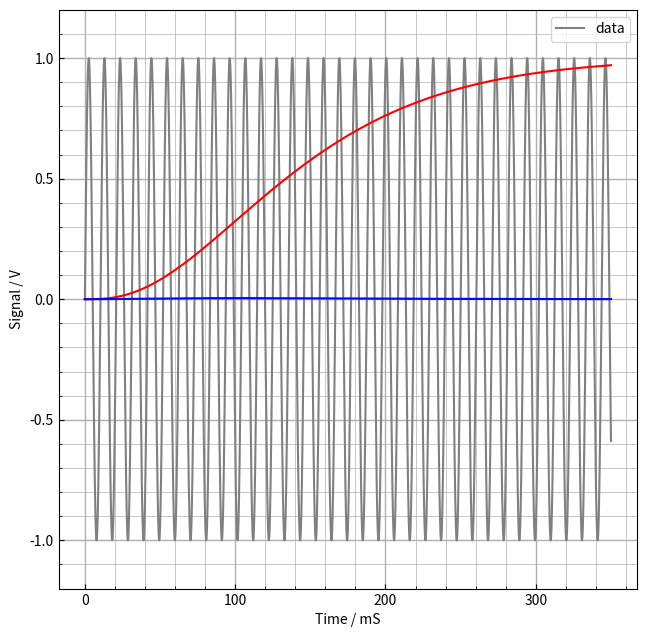

Source code (Python):
# file = psdf.py
# created = 2024 06 25
# author = Roch Schanen
# content = phase sensitive digital filter
# comment =

#####################################################################
#                                                                   #
#              FIGURE, HEADER, FOOTER, TICKS, DOCUMENT              #
#                                                                   #
#####################################################################

# from package: "https://numpy.org/"
from numpy import mean
from numpy import array
from numpy import zeros
from numpy import linspace
from numpy import ceil, floor
from numpy import log10, exp, log

# from package: "https://matplotlib.org/"
from matplotlib.pyplot import figure
from matplotlib.pyplot import fignum_exists
from matplotlib.backends.backend_pdf import PdfPages
from matplotlib.colors import CSS4_COLORS

# from package: "https://scipy.org/"
from scipy.optimize import curve_fit as fit

data_color = CSS4_COLORS["grey"]
fit_color  = CSS4_COLORS["black"]

def engineering(data):
    return {
         0: (1E+00,  ""),
        -1: (1E+03, "m"),
        -2: (1E+06, "µ"),
        -3: (1E+09, "n"),
        -4: (1E+12, "p"),
        +1: (1E-03, "K"),
        +2: (1E-06, "M"),
        +3: (1E-09, "G"),
        +4: (1E-12, "T"),
    }[int(floor(log10(max(data)-min(data))/3))]

def E(value, prec = 3):
    value = abs(value)
    C, S = (1E+00, "") if float(value) == 0.0 else {
         0: (1E+00,  ""),
        -1: (1E+03, "m"),
        -2: (1E+06, "µ"),
        -3: (1E+09, "n"),
        -4: (1E+12, "p"),
        +1: (1E-03, "K"),
        +2: (1E-06, "M"),
        +3: (1E-09, "G"),
        +4: (1E-12, "T"),
    }[int(floor(log10(value)/3))]
    fs = f".{prec}f" # format string
    return f"{value*C:{fs}}{S}"

def selectfigure(name):
    if not fignum_exists(name):
        # create figure
        fg = figure(name)
        # set A4 paper dimensions
        fg.set_size_inches(8.2677, 11.6929)
        # create square axis
        w, h = array([1, 1 / 1.4143])*0.7
        x, y = (1-w)/2, (1-h)/2
        ax = fg.add_axes([x, y, w, h])
    else:
        # select figure
        # (here the figure can be of any type)
        fg = figure(name)
        # get axes
        ax = fg.get_axes()[0]
    # done
    return fg, ax

def headerText(text, fg):
    w, h = array([1, 1 / 1.4143])*0.7
    x, y = (1-w)/2, (1-h)/2
    # tx = fg.text(x+w/2, 3*y/2+h, text)
    tx = fg.text(x, 3*y/2+h, text)
    tx.set_fontfamily('monospace')
    tx.set_horizontalalignment('left')
    tx.set_verticalalignment('center')
    tx.set_fontsize("small")
    return tx

def footerText(text, fg):
    w, h = array([1, 1 / 1.4143])*0.7
    x, y = (1-w)/2, (1-h)/2
    # tx = fg.text(x+w/2, y/2, text)
    tx = fg.text(x, y/2, text)
    tx.set_fontfamily('monospace')
    tx.set_horizontalalignment('left')
    tx.set_verticalalignment('center')
    tx.set_fontsize("small")
    return tx

def _getTickIntervals(start, stop, ticks):

    ln10 = 2.3025850929940459

    # trial table
    T = [0.010, 0.020, 0.025, 0.050,
         0.100, 0.200, 0.250, 0.500,
         1.000, 2.000, 2.500, 5.000]

    # corresponding tick sub division intervals
    S = [5.0,   4.0,   5.0,   5.0,
         5.0,   4.0,   5.0,   5.0,
         5.0,   4.0,   5.0,   5.0]

    span = stop - start                         # get span
    d = exp(ln10 * floor(log10(span)))          # find decade
    span /= d                                   # re-scale

    # find number of ticks below and closest to n
    i, m = 0, floor(span / T[0])                # start up
    while m > ticks:                            # next try?
        i, m = i + 1, floor(span / T[i + 1])    # try again 

    # re-scale
    mi =  d * T[i]   # main tick intervals
    si = mi / S[i]   # sub tick intervals

    # done
    return mi, si

def _getTickPositions(start, stop, ticks):

    # get intervals
    mi, si = _getTickIntervals(start, stop, ticks)

    # main ticks (round is the built-in python version)
    ns = ceil(start / mi - 0.001) * mi  # start
    ne = floor(stop / mi + 0.001) * mi  # end
    p  = round((ne - ns) / mi) + 1      # fail safe
    M  = linspace(ns, ne, p)            # main positions

    # sub ticks (round is the built-in python version)
    ns = ceil(start / si + 0.001) * si  # start
    ne = floor(stop / si - 0.001) * si  # end
    p  = round((ne - ns) / si) + 1      # fail safe
    S  = linspace(ns, ne, p)            # sub positions

    # done
    return M, S

class Document():

    def __init__(self, pathname = None):
        if pathname is not None:
            self._DOC = self.opendocument(pathname)
        return

    def opendocument(self, pathname):
        self._DOC = PdfPages(pathname)
        return self._DOC

    def exportfigure(self, name):
        args = selectfigure(name)
        self._DOC.savefig(args[0])
        return

    def closedocument(self):
        self._DOC.close()
        return

#####################################################################
#                                                                   #
#                       create pdf document                         #
#                                                                   #
#####################################################################

D = Document()
D.opendocument("./display.pdf")

#####################################################################

from numpy import linspace, empty, zeros
from numpy import sin, cos, sqrt
from numpy import pi

# define test signal
TEST_FREQ = 96.0        # FREQUENCY             Hertz
TEST_PHAS = 0.0         # PHASE                 Degrees
TEST_AMPL = 1.0         # AMPLITUDE             Volts 
TEST_SAMP = 100E-6      # SAMPLING INTERVAL     Seconds
TEST_LEN  = 350E-3      # SIGNAL LENGTH         Seconds

TEST_PTS  = int(TEST_LEN / TEST_SAMP) + 1

print(f"Frequency = {E(TEST_FREQ)}Hz")
print(f"Phase = {E(TEST_PHAS)}°")
print(f"Amplitude = {E(TEST_AMPL)}V")
print(f"Sampling intervals = {E(TEST_SAMP)}S")
print(f"Number of points{E(TEST_PTS)}")

# time vector
T = linspace(0.0, TEST_LEN, TEST_PTS)
# phase vector
P = 2.0*pi*TEST_FREQ*T
# test signal (includes a phase shift)
V = TEST_AMPL*sin(P-pi/180.0*TEST_PHAS)

########################################
# PHASE SENSITIVE DETECTION PARAMETERS #
########################################

# time constant (same as the lockin time time constant)
PSDF_TIMC = 0.050 # Seconds

# normally we should have TEST_SAMP << PSDF_TIMC and
# PSDF_ALPH is approximately TEST_SAMP / PSDF_TIMC
PSDF_ALPH = TEST_SAMP / (TEST_SAMP + PSDF_TIMC);

# the slope depends on the number of low-pass filters
PSDF_NUM = 3

# compute reference vectors
SIN, COS = sin(P), cos(P)

# reserve memory for the low pass filter outputs
VX = zeros((TEST_PTS, PSDF_NUM))
VY = zeros((TEST_PTS, PSDF_NUM))

# sweep through buffered signal: reference and signal vectors
for i, (s, c, v) in enumerate(zip(SIN, COS, V)):
    # compute and record first stage detection output
    VX[i, 0] = VX[i-1, 0] + (s*v - VX[i-1, 0])*PSDF_ALPH
    VY[i, 0] = VY[i-1, 0] + (c*v - VY[i-1, 0])*PSDF_ALPH
    # compute and record upper low pass filter ouputs
    for j in range(1, PSDF_NUM):
        VX[i, j] = VX[i-1, j] + (VX[i, j-1] - VX[i-1, j])*PSDF_ALPH
        VY[i, j] = VY[i-1, j] + (VY[i, j-1] - VY[i-1, j])*PSDF_ALPH

# copy last filter data sets
X, Y = 2*VX[:, -1], 2*VY[:, -1]

#####################################################################

scaler_t, suffix_t = engineering(T)
scaler_v, suffix_v = engineering(V)

T, V = T*scaler_t, V*scaler_v
X, Y = X*scaler_v, Y*scaler_v

p, w, h = 1, 1, 1

fg, ax = selectfigure("FRAME0")

# headerText(f"""
#     FRAME 0: determination of the pre-fitting values
#     {ww} points from {wp} to {wp+ww-1}
#     time offset      = {T[wp]:08.4f}S
#     time frame width = {T[-1]:08.4f}{suffix_t}S
#     first center     = {p:.3f}{suffix_t}S
#     period           = {w:.4f}{suffix_t}S
#     frequency        = {scaler_t/w:.4f}Hz
#     amplitude        = {h:.1f}{suffix_x}V
#     """, fg)

# fix T labels and ticks
ts, te = min(T), max(T)
dt = 0.1*(te-ts)
ax.set_ylim(ts-dt, te+dt)
MT, ST = _getTickPositions(ts-dt, te+dt, 7)
ax.set_xticks(MT)
ax.set_xticks(ST, minor = True)

# fix X labels and ticks
vs, ve = min(V), max(V)
dv =  0.1*(ve-vs)
ax.set_ylim(vs-dv, ve+dv)
MV, SV = _getTickPositions(vs-dv, ve+dv, 7)
ax.set_yticks(MV)
ax.set_yticks(SV, minor = True)

# fix grid style
ax.tick_params(axis = "both", which = "both", direction = "in")
ax.grid("on", which = "minor", linewidth = 0.5)
ax.grid("on", which = "major", linewidth = 1.0)

# set axes labels
ax.set_xlabel(f"Time / {suffix_t}S")
ax.set_ylabel(f"Signal / {suffix_v}V")

# plot data
ax.plot(T, V, '-', color = data_color)
ax.plot(T, X, '-', color = "r")
ax.plot(T, Y, '-', color = "b")
# ax.plot(T, Y, '-.', color = "r")
# ax.plot(T, ff(T, *P), "-", color = fit_color)
# ax.plot(T[J], Y[J],
#     'ko', 
#     markerfacecolor = 'white',
#     markersize = 8)
ax.legend(["data"])

D.exportfigure("FRAME0")

D.closedocument()
